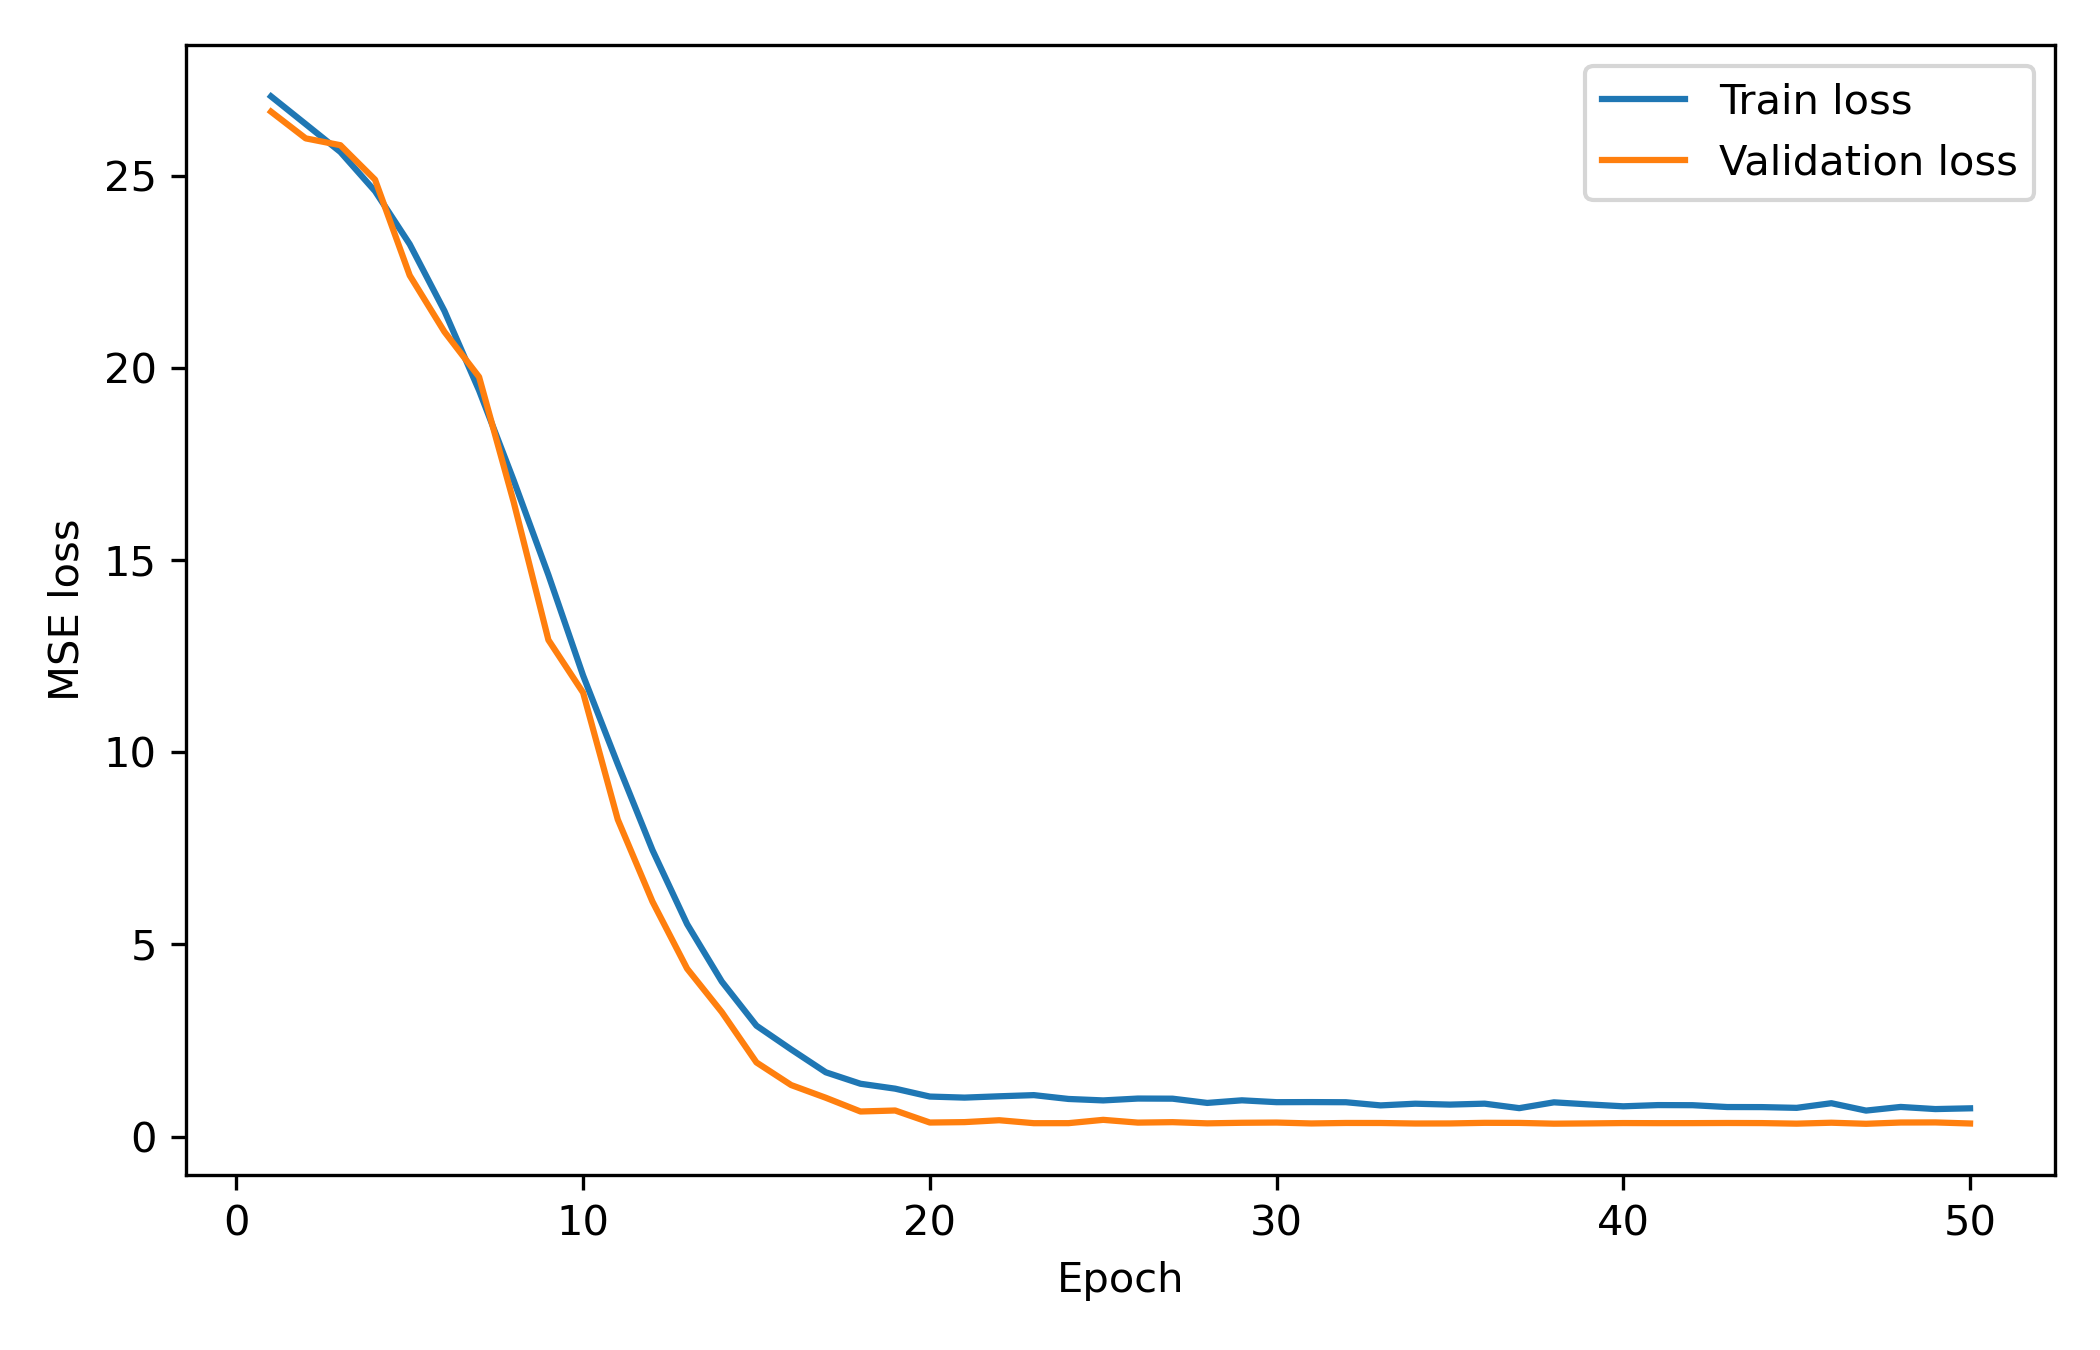

Data behind this chart, as committed beside it:
epoch, train_loss, val_loss
1, 27.08, 26.68
2, 26.36, 25.98
3, 25.63, 25.81
4, 24.61, 24.91
5, 23.23, 22.42
6, 21.49, 20.95
7, 19.42, 19.77
8, 17.08, 16.51
9, 14.62, 12.93
10, 12, 11.56
11, 9.694, 8.253
12, 7.458, 6.118
13, 5.53, 4.37
14, 4.035, 3.24
15, 2.886, 1.929
16, 2.268, 1.34
17, 1.672, 1.009
18, 1.374, 0.6518
19, 1.246, 0.6779
20, 1.041, 0.3645
21, 1.013, 0.3753
22, 1.048, 0.4245
23, 1.078, 0.3473
24, 0.978, 0.3483
25, 0.9405, 0.4346
26, 0.9888, 0.3625
27, 0.9856, 0.3741
28, 0.875, 0.3434
29, 0.943, 0.358
30, 0.8946, 0.3641
31, 0.8969, 0.3406
32, 0.893, 0.3534
33, 0.8106, 0.3524
34, 0.8549, 0.339
35, 0.8313, 0.3408
36, 0.8558, 0.3568
37, 0.739, 0.3548
38, 0.8904, 0.3346
39, 0.8365, 0.3415
40, 0.787, 0.3507
41, 0.8188, 0.348
42, 0.8158, 0.3489
43, 0.7679, 0.3525
44, 0.7662, 0.3498
45, 0.7468, 0.3353
46, 0.8676, 0.3597
47, 0.6755, 0.3317
48, 0.7705, 0.3648
49, 0.7149, 0.3673
50, 0.7346, 0.3393
